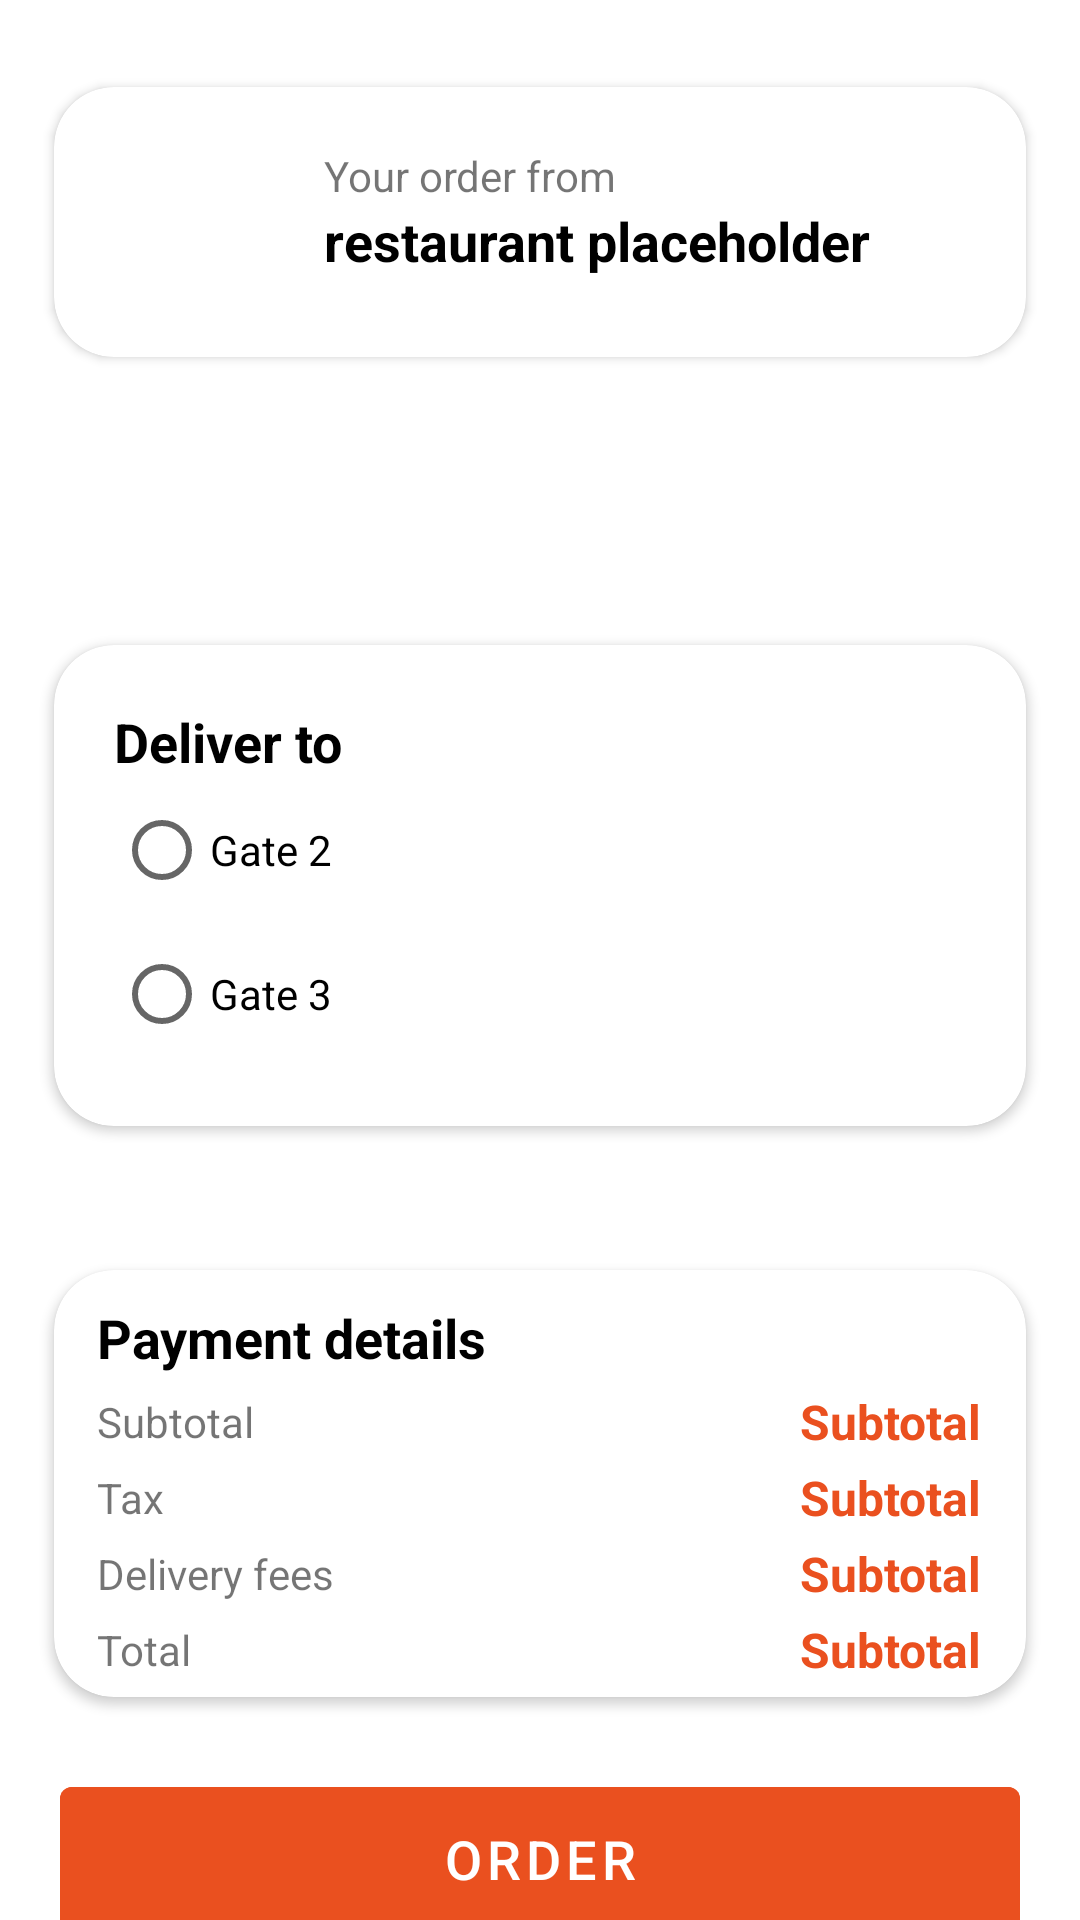

Android layout source for this screen:
<!-- AndroidManifest.xml: application theme Theme.Wagba.NoActionBar -->
<!-- res/layout/fragment_basket.xml -->
<?xml version="1.0" encoding="utf-8"?>
<FrameLayout xmlns:android="http://schemas.android.com/apk/res/android"
    xmlns:app="http://schemas.android.com/apk/res-auto"
    xmlns:tools="http://schemas.android.com/tools"
    android:layout_width="match_parent"
    android:layout_height="match_parent"
    tools:context=".View.BasketFragment">

    <TextView
        android:id="@+id/tv_empty_basket"
        style="@style/PrimaryText"
        android:layout_width="wrap_content"
        android:layout_height="wrap_content"
        android:layout_gravity="center"
        android:text="@string/nothing_added_yet"
        android:visibility="invisible" />

    <androidx.core.widget.NestedScrollView
        android:id="@+id/sv_basket"
        android:layout_width="match_parent"
        android:layout_height="wrap_content"
        android:visibility="visible">

        <androidx.appcompat.widget.LinearLayoutCompat
            android:layout_width="match_parent"
            android:layout_height="wrap_content"
            android:orientation="vertical"
            android:paddingTop="5dp"
            android:paddingBottom="5dp">

            <androidx.cardview.widget.CardView
                android:id="@+id/frag_order_restaurant"
                style="@style/Theme.Wagba.NoActionBar.CardView"
                android:layout_width="match_parent"
                android:layout_height="wrap_content"
                app:layout_constraintBottom_toBottomOf="parent"
                app:layout_constraintEnd_toEndOf="parent"
                app:layout_constraintStart_toStartOf="parent"
                app:layout_constraintTop_toTopOf="parent">

                <androidx.constraintlayout.widget.ConstraintLayout
                    android:layout_width="match_parent"
                    android:layout_height="match_parent">

                    <com.google.android.material.imageview.ShapeableImageView
                        android:id="@+id/iv_image"
                        android:layout_width="50dp"
                        android:layout_height="50dp"

                        android:layout_marginStart="20dp"
                        android:layout_marginTop="20dp"
                        android:layout_marginEnd="20dp"
                        android:layout_marginBottom="20dp"

                        android:src="@drawable/ic_outline_restaurant_24"
                        app:layout_constraintBottom_toBottomOf="@id/tv_name"
                        app:layout_constraintEnd_toStartOf="@id/tv_orders_from"

                        app:layout_constraintHorizontal_bias="0.1"
                        app:layout_constraintHorizontal_chainStyle="packed"
                        app:layout_constraintStart_toStartOf="parent"
                        app:layout_constraintTop_toTopOf="parent"
                        app:shapeAppearanceOverlay="@style/ShapeAppearanceOverlay.App.CornerSize50Percent" />

                    <TextView
                        android:id="@+id/tv_orders_from"
                        style="@style/SecondaryText"
                        android:layout_width="0dp"
                        android:layout_height="wrap_content"

                        android:text="@string/your_order_from"
                        app:layout_constraintBottom_toTopOf="@id/tv_name"
                        app:layout_constraintEnd_toEndOf="parent"
                        app:layout_constraintStart_toEndOf="@id/iv_image"
                        app:layout_constraintTop_toTopOf="@id/iv_image"
                        app:layout_constraintVertical_chainStyle="packed" />

                    <TextView
                        android:id="@+id/tv_name"
                        style="@style/PrimaryText"
                        android:layout_width="0dp"

                        android:layout_height="0dp"

                        android:text="@string/name_placeholder"
                        app:layout_constraintBottom_toBottomOf="parent"

                        app:layout_constraintEnd_toEndOf="@id/tv_orders_from"
                        app:layout_constraintStart_toStartOf="@id/tv_orders_from"
                        app:layout_constraintTop_toBottomOf="@id/tv_orders_from"

                        />


                </androidx.constraintlayout.widget.ConstraintLayout>
            </androidx.cardview.widget.CardView>

            <include
                android:id="@+id/cv_details"
                layout="@layout/order_details_card"
                android:layout_width="match_parent"
                android:layout_height="match_parent" />

            <androidx.cardview.widget.CardView
                style="@style/Theme.Wagba.NoActionBar.CardView"
                android:layout_width="match_parent"
                android:layout_height="wrap_content">

                <RadioGroup
                    android:id="@+id/rg_delivery_location"
                    android:layout_width="match_parent"
                    android:layout_height="wrap_content"
                    android:padding="20dp">

                    <TextView
                        style="@style/PrimaryText"
                        android:layout_width="wrap_content"
                        android:layout_height="wrap_content"
                        android:text="@string/deliver_to" />

                    <RadioButton
                        android:layout_width="match_parent"
                        android:layout_height="wrap_content"
                        android:text="@string/gate_2" />

                    <RadioButton
                        android:layout_width="match_parent"
                        android:layout_height="wrap_content"
                        android:text="@string/gate_3" />

                </RadioGroup>
            </androidx.cardview.widget.CardView>

            <include
                android:id="@+id/cv_payment"
                layout="@layout/payment_card" />

            <com.google.android.material.button.MaterialButton
                android:id="@+id/btn_order"
                android:layout_width="match_parent"
                android:layout_height="60sp"
                android:layout_marginStart="20dp"
                android:layout_marginEnd="20dp"
                android:backgroundTint="@color/orange"
                android:text="@string/order"
                android:textSize="18sp" />

        </androidx.appcompat.widget.LinearLayoutCompat>

    </androidx.core.widget.NestedScrollView>


</FrameLayout>
<!-- res/layout/order_details_card.xml (included above) -->
<?xml version="1.0" encoding="utf-8"?>
<androidx.cardview.widget.CardView xmlns:android="http://schemas.android.com/apk/res/android"
    xmlns:app="http://schemas.android.com/apk/res-auto"
    xmlns:tools="http://schemas.android.com/tools"
    style="@style/Theme.Wagba.NoActionBar.CardView"
    android:layout_width="match_parent"
    android:layout_height="wrap_content"
    >

    <androidx.recyclerview.widget.RecyclerView
        android:id="@+id/rc_order_details"
        android:layout_width="match_parent"
        android:layout_height="match_parent"
        android:nestedScrollingEnabled="false"
        app:layoutManager="androidx.recyclerview.widget.LinearLayoutManager"
        tools:listitem="@layout/order_detail_item"
        />
</androidx.cardview.widget.CardView>
<!-- res/layout/payment_card.xml (included above) -->
<?xml version="1.0" encoding="utf-8"?>
<androidx.cardview.widget.CardView xmlns:android="http://schemas.android.com/apk/res/android"
    xmlns:app="http://schemas.android.com/apk/res-auto"
    style="@style/Theme.Wagba.NoActionBar.CardView"
    android:layout_width="match_parent"
    android:layout_height="wrap_content">


    <androidx.constraintlayout.widget.ConstraintLayout
        android:layout_width="match_parent"
        android:layout_height="match_parent"
        android:padding="5dp">

        <TextView
            android:id="@+id/tv_payment_details"
            style="@style/PrimaryText"

            android:layout_width="wrap_content"
            android:layout_height="wrap_content"
            android:layout_marginTop="4dp"
            android:layout_marginBottom="5dp"
            android:text="@string/payment_details"
            app:layout_constraintBottom_toTopOf="@+id/tv_subtotal"
            app:layout_constraintEnd_toEndOf="parent"
            app:layout_constraintHorizontal_bias="0.051"
            app:layout_constraintStart_toStartOf="parent"
            app:layout_constraintTop_toTopOf="parent"
            app:layout_constraintVertical_chainStyle="spread" />

        <TextView
            android:id="@+id/tv_subtotal"
            style="@style/SecondaryText"
            android:layout_width="0dp"
            android:layout_height="wrap_content"
            android:layout_marginEnd="20dp"
            android:layout_marginBottom="5dp"
            android:text="@string/subtotal"
            app:layout_constraintBottom_toTopOf="@id/tv_tax"
            app:layout_constraintEnd_toStartOf="@id/tv_subtotal_amount"
            app:layout_constraintHorizontal_bias="0.43"
            app:layout_constraintStart_toStartOf="@id/tv_payment_details"
            app:layout_constraintTop_toBottomOf="@id/tv_payment_details" />

        <TextView
            android:id="@+id/tv_subtotal_amount"
            style="@style/price"
            android:layout_width="0dp"
            android:layout_height="wrap_content"
            android:layout_marginEnd="10dp"
            android:gravity="end"
            android:text="@string/subtotal"
            app:layout_constraintBottom_toBottomOf="@id/tv_subtotal"
            app:layout_constraintEnd_toEndOf="parent"
            app:layout_constraintStart_toEndOf="@id/tv_subtotal"
            app:layout_constraintTop_toTopOf="@id/tv_subtotal" />

        <TextView
            android:id="@+id/tv_tax"
            style="@style/SecondaryText"
            android:layout_width="0dp"
            android:layout_height="wrap_content"
            android:layout_marginEnd="20dp"

            android:layout_marginBottom="5dp"
            android:text="@string/Tax"
            app:layout_constraintBottom_toTopOf="@+id/tv_delivery"
            app:layout_constraintEnd_toStartOf="@id/tv_tax_amount"
            app:layout_constraintHorizontal_bias="0.0"
            app:layout_constraintStart_toStartOf="@id/tv_payment_details"
            app:layout_constraintTop_toBottomOf="@id/tv_subtotal" />

        <TextView
            android:id="@+id/tv_tax_amount"
            style="@style/price"
            android:layout_width="0dp"
            android:layout_height="wrap_content"
            android:gravity="end"
            android:text="@string/subtotal"
            app:layout_constraintBottom_toBottomOf="@id/tv_tax"
            app:layout_constraintEnd_toEndOf="@id/tv_subtotal_amount"
            app:layout_constraintStart_toEndOf="@id/tv_tax"
            app:layout_constraintTop_toTopOf="@id/tv_tax" />

        <TextView
            android:id="@+id/tv_delivery"
            style="@style/SecondaryText"
            android:layout_width="0dp"
            android:layout_height="wrap_content"
            android:layout_marginEnd="20dp"
            android:layout_marginBottom="5dp"
            android:text="@string/delivery_fees"
            app:layout_constraintBottom_toTopOf="@+id/tv_total"
            app:layout_constraintEnd_toStartOf="@id/tv_delivery_amount"
            app:layout_constraintStart_toStartOf="@id/tv_payment_details"
            app:layout_constraintTop_toBottomOf="@id/tv_tax" />

        <TextView
            android:id="@+id/tv_delivery_amount"
            style="@style/price"
            android:layout_width="0dp"
            android:layout_height="wrap_content"
            android:gravity="end"
            android:text="@string/subtotal"
            app:layout_constraintBottom_toBottomOf="@id/tv_delivery"
            app:layout_constraintEnd_toEndOf="@id/tv_subtotal_amount"
            app:layout_constraintStart_toEndOf="@id/tv_delivery"
            app:layout_constraintTop_toTopOf="@id/tv_delivery" />

        <TextView
            android:id="@+id/tv_total"
            style="@style/SecondaryText"
            android:layout_width="0dp"
            android:layout_height="wrap_content"
            android:layout_marginEnd="20dp"
            android:text="@string/total"
            app:layout_constraintBottom_toBottomOf="parent"
            app:layout_constraintEnd_toStartOf="@id/tv_total_amount"
            app:layout_constraintStart_toStartOf="@id/tv_payment_details"
            app:layout_constraintTop_toBottomOf="@id/tv_delivery" />

        <TextView
            android:id="@+id/tv_total_amount"
            style="@style/price"
            android:layout_width="0dp"
            android:layout_height="wrap_content"
            android:gravity="end"
            android:text="@string/subtotal"
            app:layout_constraintBottom_toBottomOf="@id/tv_total"
            app:layout_constraintEnd_toEndOf="@id/tv_subtotal_amount"

            app:layout_constraintStart_toEndOf="@id/tv_total"
            app:layout_constraintTop_toTopOf="@id/tv_total" />
    </androidx.constraintlayout.widget.ConstraintLayout>
</androidx.cardview.widget.CardView>
<!-- res/layout/order_detail_item.xml (included above) -->
<?xml version="1.0" encoding="utf-8"?>
<androidx.constraintlayout.widget.ConstraintLayout xmlns:android="http://schemas.android.com/apk/res/android"
    xmlns:app="http://schemas.android.com/apk/res-auto"
    xmlns:tools="http://schemas.android.com/tools"
    android:layout_width="match_parent"
    android:layout_height="wrap_content"
    android:padding="5dp">

    <TextView
        android:id="@+id/tv_quantity"
        style="@style/PrimaryText"
        android:layout_width="wrap_content"
        android:layout_height="wrap_content"
        android:layout_marginStart="20dp"
        android:layout_marginEnd="10dp"
        android:text="@string/_1x"
        app:layout_constraintBottom_toBottomOf="parent"
        app:layout_constraintEnd_toStartOf="@id/tv_name"
        app:layout_constraintHorizontal_bias="0.1"
        app:layout_constraintHorizontal_chainStyle="packed"
        app:layout_constraintStart_toStartOf="parent"
        app:layout_constraintTop_toTopOf="parent"
        app:layout_constraintVertical_bias="0.236" />

    <TextView
        android:id="@+id/tv_name"
        style="@style/PrimaryText"
        android:layout_width="0dp"
        android:layout_height="wrap_content"
        android:layout_marginBottom="10dp"
        android:text="@string/name_placeholder"
        app:layout_constraintBottom_toTopOf="@+id/tv_size"
        app:layout_constraintEnd_toStartOf="@id/tv_price"
        app:layout_constraintStart_toEndOf="@id/tv_quantity"
        app:layout_constraintTop_toTopOf="@id/tv_quantity" />

    <TextView
        android:id="@+id/tv_size"
        style="@style/SecondaryText"
        android:layout_width="0dp"
        android:layout_height="wrap_content"
        android:layout_marginBottom="2dp"

        android:text="@string/regular"
        app:layout_constraintBottom_toBottomOf="parent"
        app:layout_constraintEnd_toEndOf="@+id/tv_name"
        app:layout_constraintHorizontal_bias="0.0"
        app:layout_constraintStart_toStartOf="@+id/tv_name"
        app:layout_constraintTop_toBottomOf="@+id/tv_name"
        app:layout_goneMarginBottom="10dp" />


    <TextView
        android:id="@+id/tv_price"
        style="@style/price"
        android:layout_width="wrap_content"
        android:layout_height="wrap_content"
        android:layout_marginStart="20dp"
        android:layout_marginEnd="20dp"
        android:gravity="end|center"
        android:text="@string/price_placeholder"
        app:layout_constraintBottom_toBottomOf="@id/tv_name"
        app:layout_constraintEnd_toEndOf="parent"
        app:layout_constraintHorizontal_bias="0.19"

        app:layout_constraintStart_toEndOf="@id/tv_name"
        app:layout_constraintTop_toTopOf="@id/tv_name"
        app:layout_constraintVertical_bias="0.0" />

</androidx.constraintlayout.widget.ConstraintLayout>
<!-- resources referenced by this layout -->
<resources>
  <color name="orange">#EA501F</color>
  <string name="Tax">Tax</string>
  <string name="_1x">1X</string>
  <string name="deliver_to">Deliver to</string>
  <string name="delivery_fees">Delivery fees</string>
  <string name="gate_2">Gate 2</string>
  <string name="gate_3">Gate 3</string>
  <string name="name_placeholder">restaurant placeholder</string>
  <string name="nothing_added_yet">Nothing added yet</string>
  <string name="order">Order</string>
  <string name="payment_details">Payment details</string>
  <string name="price_placeholder">0 EGP</string>
  <string name="regular">Regular</string>
  <string name="subtotal">Subtotal</string>
  <string name="total">Total</string>
  <string name="your_order_from">Your order from</string>
  <style name="PrimaryText">
          <item name="android:textSize">18sp</item>
          <item name="android:textStyle">bold</item>
          <item name="android:textColor">@color/black</item>
      </style>
  <style name="SecondaryText">
          <item name="android:textSize">14sp</item>
      </style>
  <style name="ShapeAppearanceOverlay.App.CornerSize50Percent" parent="">
          <item name="cornerSize">50%</item>
      </style>
  <style name="Theme.Wagba.NoActionBar.CardView" parent="">
          <item name="cardBackgroundColor">@color/white</item>
          <item name="cardCornerRadius">20dp</item>
          <item name="elevation">2dp</item>
          <item name="cardMaxElevation">12dp</item>
          <item name="cardPreventCornerOverlap">true</item>
          <item name="cardUseCompatPadding">true</item>
  
      </style>
  <style name="price">
          <item name="android:textColor">@color/orange</item>
          <item name="android:textSize">16sp</item>
          <item name="android:textStyle">bold</item>
      </style>
  <style name="Theme.Wagba.NoActionBar" parent="Theme.Wagba">
  
  
  
      </style>
  <color name="black">#FF000000</color>
  <color name="white">#FFFFFFFF</color>
  <style name="Theme.Wagba" parent="Theme.MaterialComponents.DayNight.DarkActionBar">
          
          <item name="colorPrimary">@color/orange</item>
          <item name="colorPrimaryVariant">@color/orange2</item>
          <item name="colorOnPrimary">@color/white</item>
          
          <item name="colorSecondary">@color/teal_200</item>
          <item name="colorSecondaryVariant">@color/teal_700</item>
          <item name="colorOnSecondary">@color/black</item>
          
          <item name="android:statusBarColor">?attr/colorPrimaryVariant</item>
          
      </style>
  <color name="orange2">#D63F0E</color>
  <color name="teal_200">#FF03DAC5</color>
  <color name="teal_700">#FF018786</color>
</resources>
